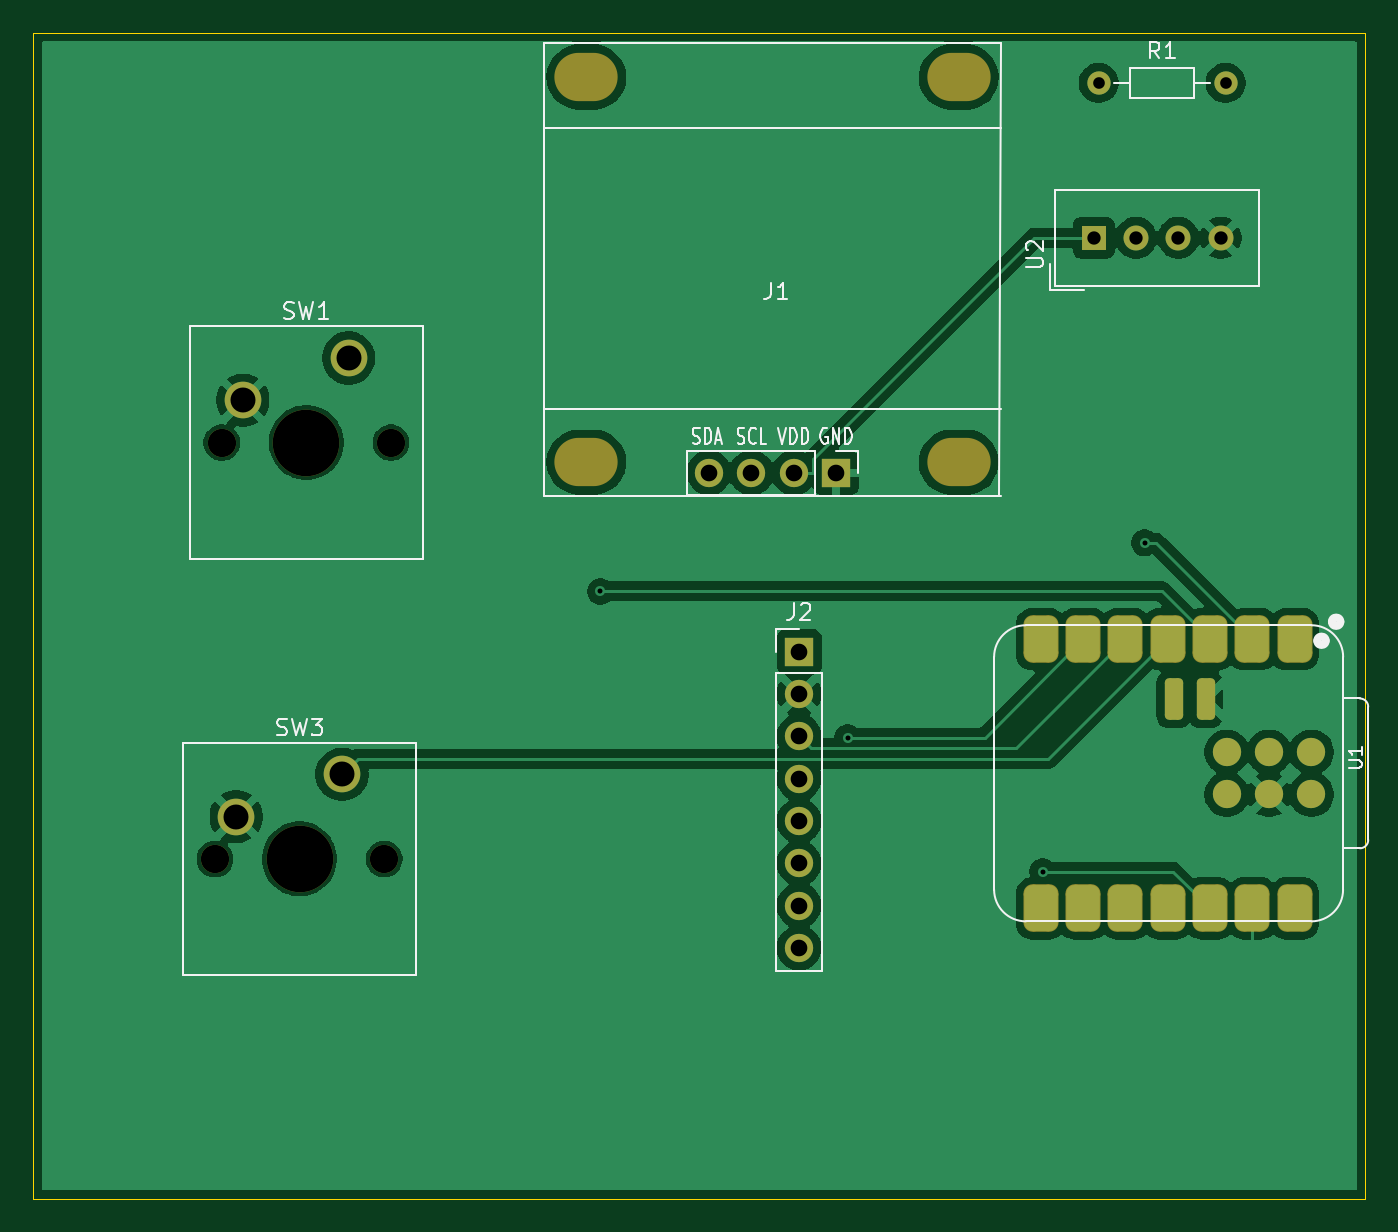
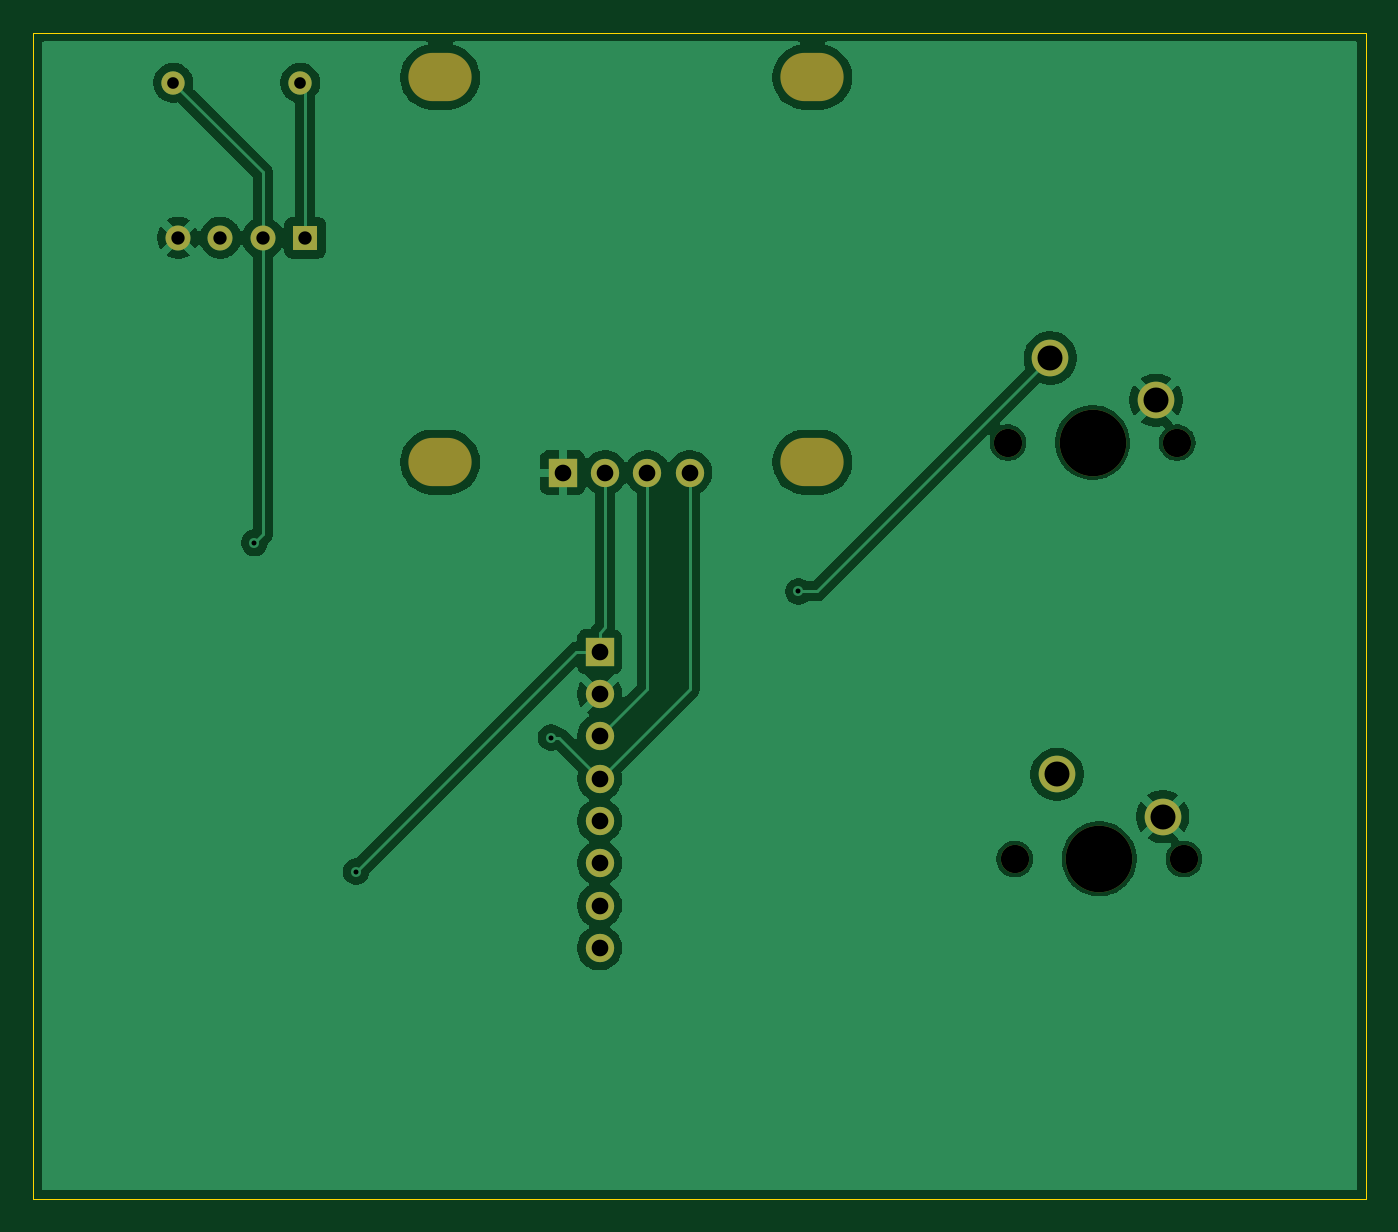
Circuit board: 11 layer files. Board 80.0 x 70.0 mm.
- bottom_copper: Starbie-B_Cu.gbr (60420 bytes)
- bottom_mask: Starbie-B_Mask.gbr (1659 bytes)
- paste: Starbie-B_Paste.gbr (452 bytes)
- bottom_silk: Starbie-B_Silkscreen.gbr (453 bytes)
- outline: Starbie-Edge_Cuts.gbr (609 bytes)
- top_copper: Starbie-F_Cu.gbr (83922 bytes)
- top_mask: Starbie-F_Mask.gbr (3011 bytes)
- paste: Starbie-F_Paste.gbr (1823 bytes)
- top_silk: Starbie-F_Silkscreen.gbr (17013 bytes)
- drill: Starbie-NPTH.drl (749 bytes)
- drill: Starbie-PTH.drl (960 bytes)

=== bottom_copper: Starbie-B_Cu.gbr (60420 bytes, source omitted) ===
=== bottom_mask: Starbie-B_Mask.gbr ===
%TF.GenerationSoftware,KiCad,Pcbnew,10.0.6*%
%TF.CreationDate,2026-10-24T05:07:09+05:00*%
%TF.ProjectId,Starbie,53746172-6269-4652-9e6b-696361645f70,rev?*%
%TF.SameCoordinates,Original*%
%TF.FileFunction,Soldermask,Bot*%
%TF.FilePolarity,Negative*%
%FSLAX46Y46*%
G04 Gerber Fmt 4.6, Leading zero omitted, Abs format (unit mm)*
G04 Created by KiCad (PCBNEW 10.0.6) date 2026-10-24 05:07:09*
%MOMM*%
%LPD*%
G01*
G04 APERTURE LIST*
%ADD10O,3.800000X2.900000*%
%ADD11R,1.700000X1.700000*%
%ADD12O,1.700000X1.700000*%
%ADD13C,1.700000*%
%ADD14C,1.400000*%
%ADD15C,4.000000*%
%ADD16C,2.200000*%
%ADD17R,1.500000X1.500000*%
%ADD18C,1.500000*%
G04 APERTURE END LIST*
D10*
%TO.C,J1*%
X175576000Y-85773000D03*
X175576000Y-62659000D03*
X153224000Y-85773000D03*
X153224000Y-62659000D03*
D11*
X168210000Y-86408000D03*
D12*
X165670000Y-86408000D03*
X163130000Y-86408000D03*
X160590000Y-86408000D03*
%TD*%
D11*
%TO.C,J2*%
X166000000Y-97160000D03*
D13*
X166000000Y-99700000D03*
X166000000Y-102240000D03*
X166000000Y-104780000D03*
X166000000Y-107320000D03*
X166000000Y-109860000D03*
X166000000Y-112400000D03*
X166000000Y-114940000D03*
%TD*%
D14*
%TO.C,R1*%
X183980000Y-63000000D03*
X191600000Y-63000000D03*
%TD*%
D13*
%TO.C,SW1*%
X131320000Y-84600000D03*
D15*
X136400000Y-84600000D03*
D13*
X141480000Y-84600000D03*
D16*
X138940000Y-79520000D03*
X132590000Y-82060000D03*
%TD*%
D17*
%TO.C,U2*%
X183687500Y-72302500D03*
D18*
X186227500Y-72302500D03*
X188767500Y-72302500D03*
X191307500Y-72302500D03*
%TD*%
D13*
%TO.C,SW3*%
X130920000Y-109600000D03*
D15*
X136000000Y-109600000D03*
D13*
X141080000Y-109600000D03*
D16*
X138540000Y-104520000D03*
X132190000Y-107060000D03*
%TD*%
M02*

=== paste: Starbie-B_Paste.gbr ===
%TF.GenerationSoftware,KiCad,Pcbnew,10.0.6*%
%TF.CreationDate,2026-10-24T05:07:09+05:00*%
%TF.ProjectId,Starbie,53746172-6269-4652-9e6b-696361645f70,rev?*%
%TF.SameCoordinates,Original*%
%TF.FileFunction,Paste,Bot*%
%TF.FilePolarity,Positive*%
%FSLAX46Y46*%
G04 Gerber Fmt 4.6, Leading zero omitted, Abs format (unit mm)*
G04 Created by KiCad (PCBNEW 10.0.6) date 2026-10-24 05:07:09*
%MOMM*%
%LPD*%
G01*
G04 APERTURE LIST*
G04 APERTURE END LIST*
M02*

=== bottom_silk: Starbie-B_Silkscreen.gbr ===
%TF.GenerationSoftware,KiCad,Pcbnew,10.0.6*%
%TF.CreationDate,2026-10-24T05:07:09+05:00*%
%TF.ProjectId,Starbie,53746172-6269-4652-9e6b-696361645f70,rev?*%
%TF.SameCoordinates,Original*%
%TF.FileFunction,Legend,Bot*%
%TF.FilePolarity,Positive*%
%FSLAX46Y46*%
G04 Gerber Fmt 4.6, Leading zero omitted, Abs format (unit mm)*
G04 Created by KiCad (PCBNEW 10.0.6) date 2026-10-24 05:07:09*
%MOMM*%
%LPD*%
G01*
G04 APERTURE LIST*
G04 APERTURE END LIST*
M02*

=== outline: Starbie-Edge_Cuts.gbr ===
%TF.GenerationSoftware,KiCad,Pcbnew,10.0.6*%
%TF.CreationDate,2026-10-24T05:07:10+05:00*%
%TF.ProjectId,Starbie,53746172-6269-4652-9e6b-696361645f70,rev?*%
%TF.SameCoordinates,Original*%
%TF.FileFunction,Profile,NP*%
%FSLAX46Y46*%
G04 Gerber Fmt 4.6, Leading zero omitted, Abs format (unit mm)*
G04 Created by KiCad (PCBNEW 10.0.6) date 2026-10-24 05:07:10*
%MOMM*%
%LPD*%
G01*
G04 APERTURE LIST*
%TA.AperFunction,Profile*%
%ADD10C,0.050000*%
%TD*%
G04 APERTURE END LIST*
D10*
X120000000Y-60000000D02*
X200000000Y-60000000D01*
X200000000Y-130000000D01*
X120000000Y-130000000D01*
X120000000Y-60000000D01*
M02*

=== top_copper: Starbie-F_Cu.gbr (83922 bytes, source omitted) ===
=== top_mask: Starbie-F_Mask.gbr (3011 bytes, source withheld) ===
=== paste: Starbie-F_Paste.gbr (1823 bytes, source withheld) ===
=== top_silk: Starbie-F_Silkscreen.gbr (17013 bytes, source omitted) ===
=== drill: Starbie-NPTH.drl ===
M48
; DRILL file KiCad 10.0.6 date 2026-10-24T05:07:34
; FORMAT={-:-/ absolute / metric / decimal}
; #@! TF.CreationDate,2026-10-24T05:07:34+05:00
; #@! TF.GenerationSoftware,Kicad,Pcbnew,10.0.6
; #@! TF.FileFunction,NonPlated,1,2,NPTH
FMAT,2
METRIC
; #@! TA.AperFunction,NonPlated,NPTH,ComponentDrill
T1C1.700
; #@! TA.AperFunction,NonPlated,NPTH,ComponentDrill
T2C2.900
; #@! TA.AperFunction,NonPlated,NPTH,ComponentDrill
T3C4.000
%
G90
G05
T1
X130.92Y-109.6
X131.32Y-84.6
X141.08Y-109.6
X141.48Y-84.6
T3
X136.0Y-109.6
X136.4Y-84.6
T2
G00X153.674Y-62.659
M15
G01X152.774Y-62.659
M16
G05
G00X153.674Y-85.773
M15
G01X152.774Y-85.773
M16
G05
G00X176.026Y-62.659
M15
G01X175.126Y-62.659
M16
G05
G00X176.026Y-85.773
M15
G01X175.126Y-85.773
M16
G05
M30

=== drill: Starbie-PTH.drl ===
M48
; DRILL file KiCad 10.0.6 date 2026-10-24T05:07:34
; FORMAT={-:-/ absolute / metric / decimal}
; #@! TF.CreationDate,2026-10-24T05:07:34+05:00
; #@! TF.GenerationSoftware,Kicad,Pcbnew,10.0.6
; #@! TF.FileFunction,Plated,1,2,PTH
FMAT,2
METRIC
; #@! TA.AperFunction,Plated,PTH,ViaDrill
T1C0.300
; #@! TA.AperFunction,Plated,PTH,ComponentDrill
T2C0.700
; #@! TA.AperFunction,Plated,PTH,ComponentDrill
T3C0.800
; #@! TA.AperFunction,Plated,PTH,ComponentDrill
T4C1.000
; #@! TA.AperFunction,Plated,PTH,ComponentDrill
T5C1.500
%
G90
G05
T1
X154.06Y-93.537
X168.912Y-102.312
X180.623Y-110.359
X186.734Y-90.612
T2
X183.98Y-63.0
X191.6Y-63.0
T3
X183.688Y-72.302
X186.227Y-72.302
X188.767Y-72.302
X191.308Y-72.302
T4
X160.59Y-86.408
X163.13Y-86.408
X165.67Y-86.408
X166.0Y-97.16
X166.0Y-99.7
X166.0Y-102.24
X166.0Y-104.78
X166.0Y-107.32
X166.0Y-109.86
X166.0Y-112.4
X166.0Y-114.94
X168.21Y-86.408
T5
X132.19Y-107.06
X132.59Y-82.06
X138.54Y-104.52
X138.94Y-79.52
M30
